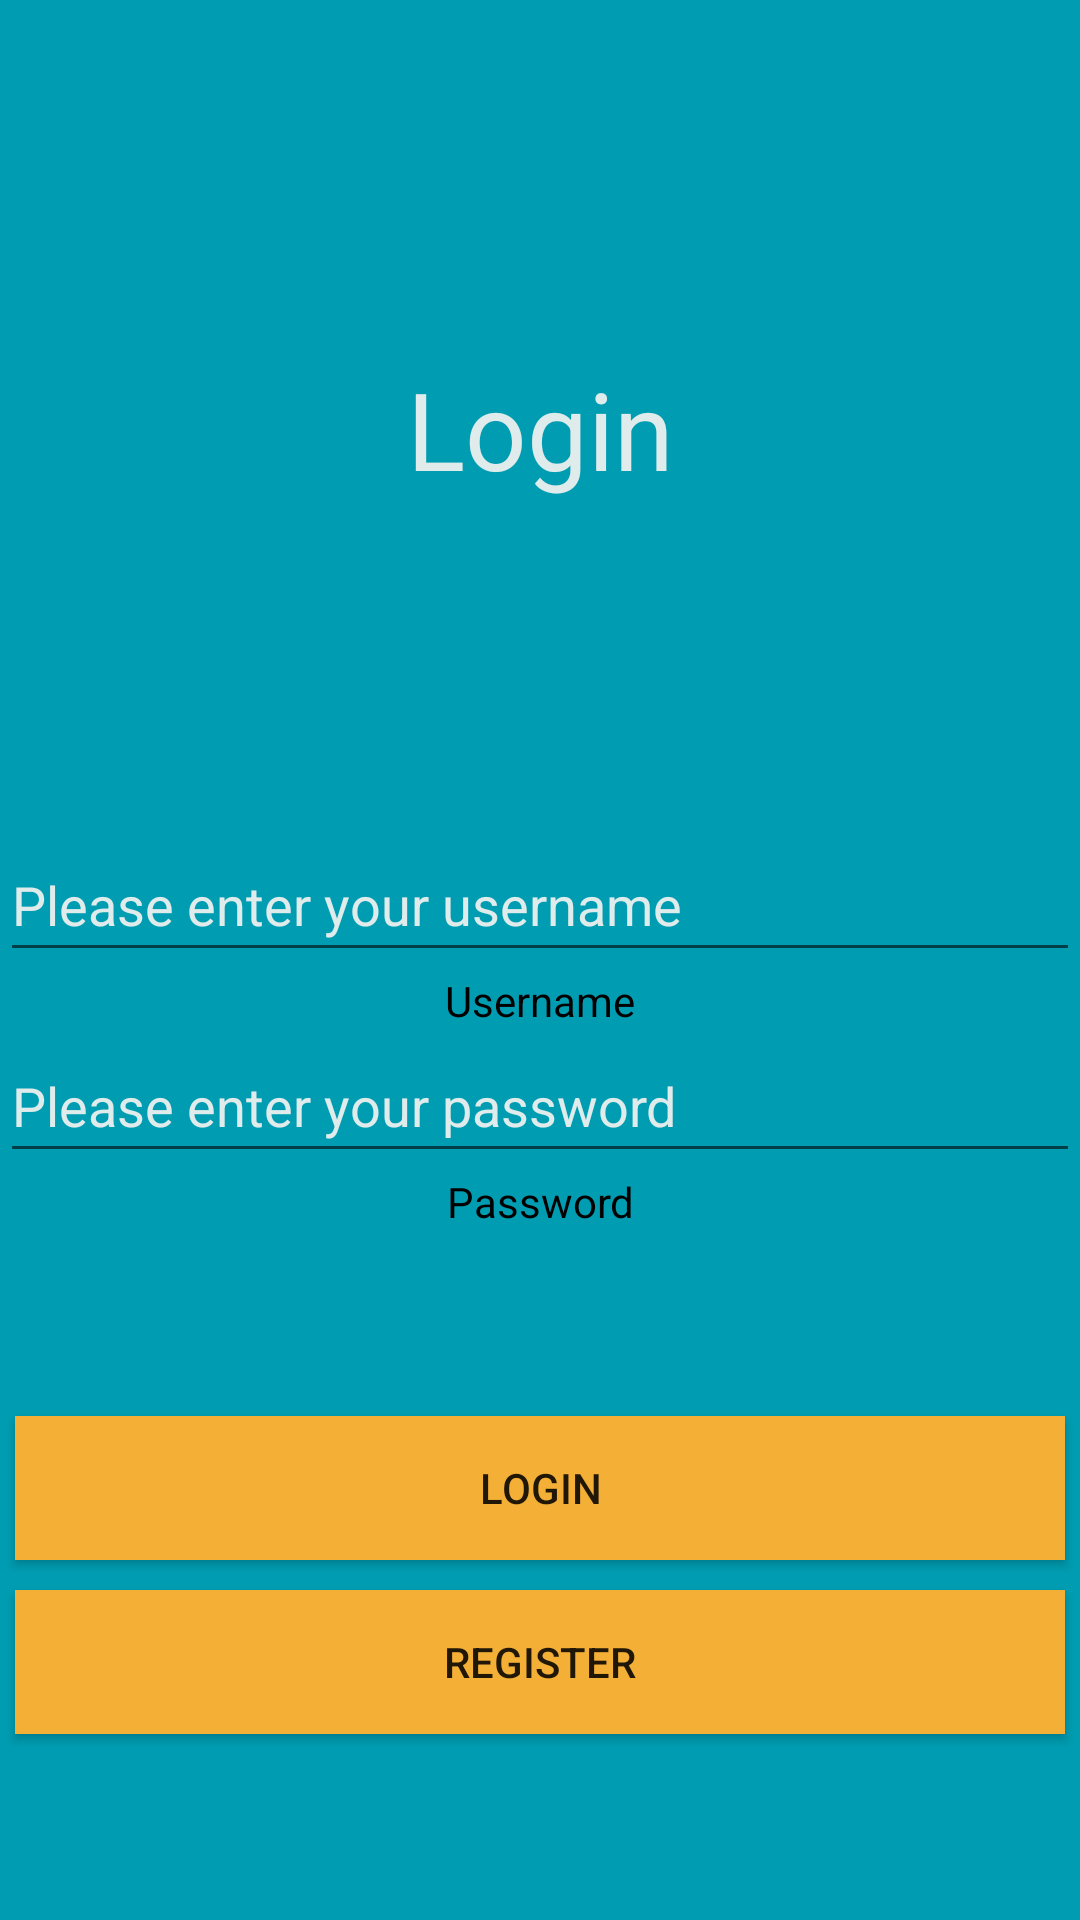

Produce the Android XML layout that renders to this screen, including the resource entries it uses.
<!-- AndroidManifest.xml: application theme Theme.Deliverable1 -->
<!-- res/layout/activity_login.xml -->
<?xml version="1.0" encoding="utf-8"?>
<LinearLayout
    xmlns:android="http://schemas.android.com/apk/res/android"
    xmlns:app="http://schemas.android.com/apk/res-auto"
    xmlns:tools="http://schemas.android.com/tools"
    android:layout_width="match_parent"
    android:layout_height="match_parent"
    tools:context=".LoginActivity"
    android:orientation="vertical"
    android:background="@color/sky_blue">

    <LinearLayout
        android:layout_width="match_parent"
        android:layout_height="0dp"
        android:layout_weight="6"
        android:orientation="vertical"
        android:gravity="center">

        <TextView
            android:id="@+id/title"
            android:layout_width="match_parent"
            android:layout_height="wrap_content"
            android:text="@string/login"
            android:textAlignment="center"
            android:textSize="36sp"
            android:textColor="@color/light_white"
            android:layout_marginTop="10dp"/>

    </LinearLayout>

    <EditText
        android:id="@+id/username_input"
        android:layout_width="match_parent"
        android:layout_height="wrap_content"
        android:layout_weight="0"
        android:ems="10"
        android:minHeight="48dp"
        android:hint="@string/hint_username"
        android:textColorHint="@color/light_white"
        android:textColor="@color/light_white"
        />

    <TextView
        android:id="@+id/text_username"
        android:layout_width="match_parent"
        android:layout_height="wrap_content"
        android:layout_weight="0"
        android:text="@string/text_username"
        android:textColor="@color/black"
        android:textAlignment="center"/>

    <EditText
        android:id="@+id/password_input"
        android:layout_width="match_parent"
        android:layout_height="wrap_content"
        android:layout_weight="0"
        android:ems="10"
        android:minHeight="48dp"
        android:hint="@string/hint_password"
        android:textColorHint="@color/light_white"
        android:textColor="@color/light_white"
        />

    <TextView
        android:id="@+id/text_password"
        android:layout_width="match_parent"
        android:layout_height="wrap_content"
        android:layout_weight="0"
        android:text="@string/text_password"
        android:textColor="@color/black"
        android:textAlignment="center"/>

    <LinearLayout
        android:layout_width="match_parent"
        android:layout_height="0dp"
        android:layout_weight="5"
        android:orientation="vertical"
        android:gravity="center">

        <Button
            android:id="@+id/button_login"
            android:layout_width="match_parent"
            android:layout_height="wrap_content"
            android:text="@string/login"
            android:background="@color/light_orange"
            android:layout_margin="5dp"/>

        <Button
            android:id="@+id/button_register"
            android:layout_width="match_parent"
            android:layout_height="wrap_content"
            android:text="@string/register"
            android:background="@color/light_orange"
            android:layout_margin="5dp"/>

    </LinearLayout>

</LinearLayout>
<!-- resources referenced by this layout -->
<resources>
  <color name="black">#FF000000</color>
  <color name="light_orange">#f4b036</color>
  <color name="light_white">#e0eceb</color>
  <color name="sky_blue">#009DB2</color>
  <string name="hint_password">Please enter your password</string>
  <string name="hint_username">Please enter your username</string>
  <string name="login">Login</string>
  <string name="register">Register</string>
  <string name="text_password">Password</string>
  <string name="text_username">Username</string>
  <style name="Theme.Deliverable1" parent="Theme.AppCompat.Light.NoActionBar">
          
          <item name="colorPrimary">@color/purple_500</item>
          <item name="colorPrimaryVariant">@color/purple_700</item>
          <item name="colorOnPrimary">@color/white</item>
          
          <item name="colorSecondary">@color/teal_200</item>
          <item name="colorSecondaryVariant">@color/teal_700</item>
          <item name="colorOnSecondary">@color/black</item>
          
          <item name="android:statusBarColor" tools:targetApi="l">?attr/colorPrimaryVariant</item>
          
      </style>
  <color name="purple_500">#FF6200EE</color>
  <color name="purple_700">#FF3700B3</color>
  <color name="white">#FFFFFFFF</color>
  <color name="teal_200">#FF03DAC5</color>
  <color name="teal_700">#FF018786</color>
</resources>
